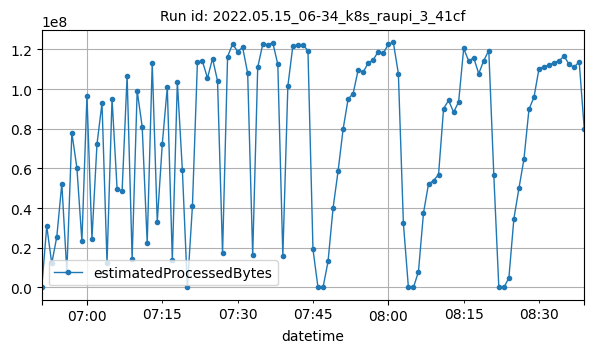

The data file committed next to this chart (first rows):
datetime, estimatedProcessedBytes
2022-05-15T06:51:00Z, 1392
2022-05-15T06:52:00Z, 30889259
2022-05-15T06:53:00Z, 12137653
2022-05-15T06:54:00Z, 25494337
2022-05-15T06:55:00Z, 52318484
2022-05-15T06:56:00Z, 8004546
2022-05-15T06:57:00Z, 77951903
2022-05-15T06:58:00Z, 60328754
2022-05-15T06:59:00Z, 23377604
2022-05-15T07:00:00Z, 96383241
2022-05-15T07:01:00Z, 24544146
2022-05-15T07:02:00Z, 72200478
2022-05-15T07:03:00Z, 92950667
2022-05-15T07:04:00Z, 12280368
2022-05-15T07:05:00Z, 95170823
2022-05-15T07:06:00Z, 49883542
2022-05-15T07:07:00Z, 48481362
2022-05-15T07:08:00Z, 106792536
2022-05-15T07:09:00Z, 14515130
2022-05-15T07:10:00Z, 99198533
2022-05-15T07:11:00Z, 81006490
2022-05-15T07:12:00Z, 22355943
2022-05-15T07:13:00Z, 113121255
2022-05-15T07:14:00Z, 33078705
2022-05-15T07:15:00Z, 72307467
2022-05-15T07:16:00Z, 100996850
2022-05-15T07:17:00Z, 13922120
2022-05-15T07:18:00Z, 103746469
2022-05-15T07:19:00Z, 59119259
2022-05-15T07:20:00Z, 2462
2022-05-15T07:21:00Z, 40995138
2022-05-15T07:22:00Z, 113868676
2022-05-15T07:23:00Z, 113960367
2022-05-15T07:24:00Z, 105549601
2022-05-15T07:25:00Z, 115399881
2022-05-15T07:26:00Z, 104165423
2022-05-15T07:27:00Z, 17218594
2022-05-15T07:28:00Z, 116398419
2022-05-15T07:29:00Z, 122713403
2022-05-15T07:30:00Z, 118930006
2022-05-15T07:31:00Z, 121042074
2022-05-15T07:32:00Z, 107982751
2022-05-15T07:33:00Z, 16255119
2022-05-15T07:34:00Z, 110987314
2022-05-15T07:35:00Z, 122539474
2022-05-15T07:36:00Z, 122392202
2022-05-15T07:37:00Z, 123375905
2022-05-15T07:38:00Z, 112443306
2022-05-15T07:39:00Z, 15938851
2022-05-15T07:40:00Z, 101502501
2022-05-15T07:41:00Z, 121864692
2022-05-15T07:42:00Z, 122132175
2022-05-15T07:43:00Z, 122370257
2022-05-15T07:44:00Z, 119346213
2022-05-15T07:45:00Z, 19236093
2022-05-15T07:46:00Z, 1780
2022-05-15T07:47:00Z, 1632
2022-05-15T07:48:00Z, 13096130
2022-05-15T07:49:00Z, 40013861
2022-05-15T07:50:00Z, 58679023
... 49 more rows
